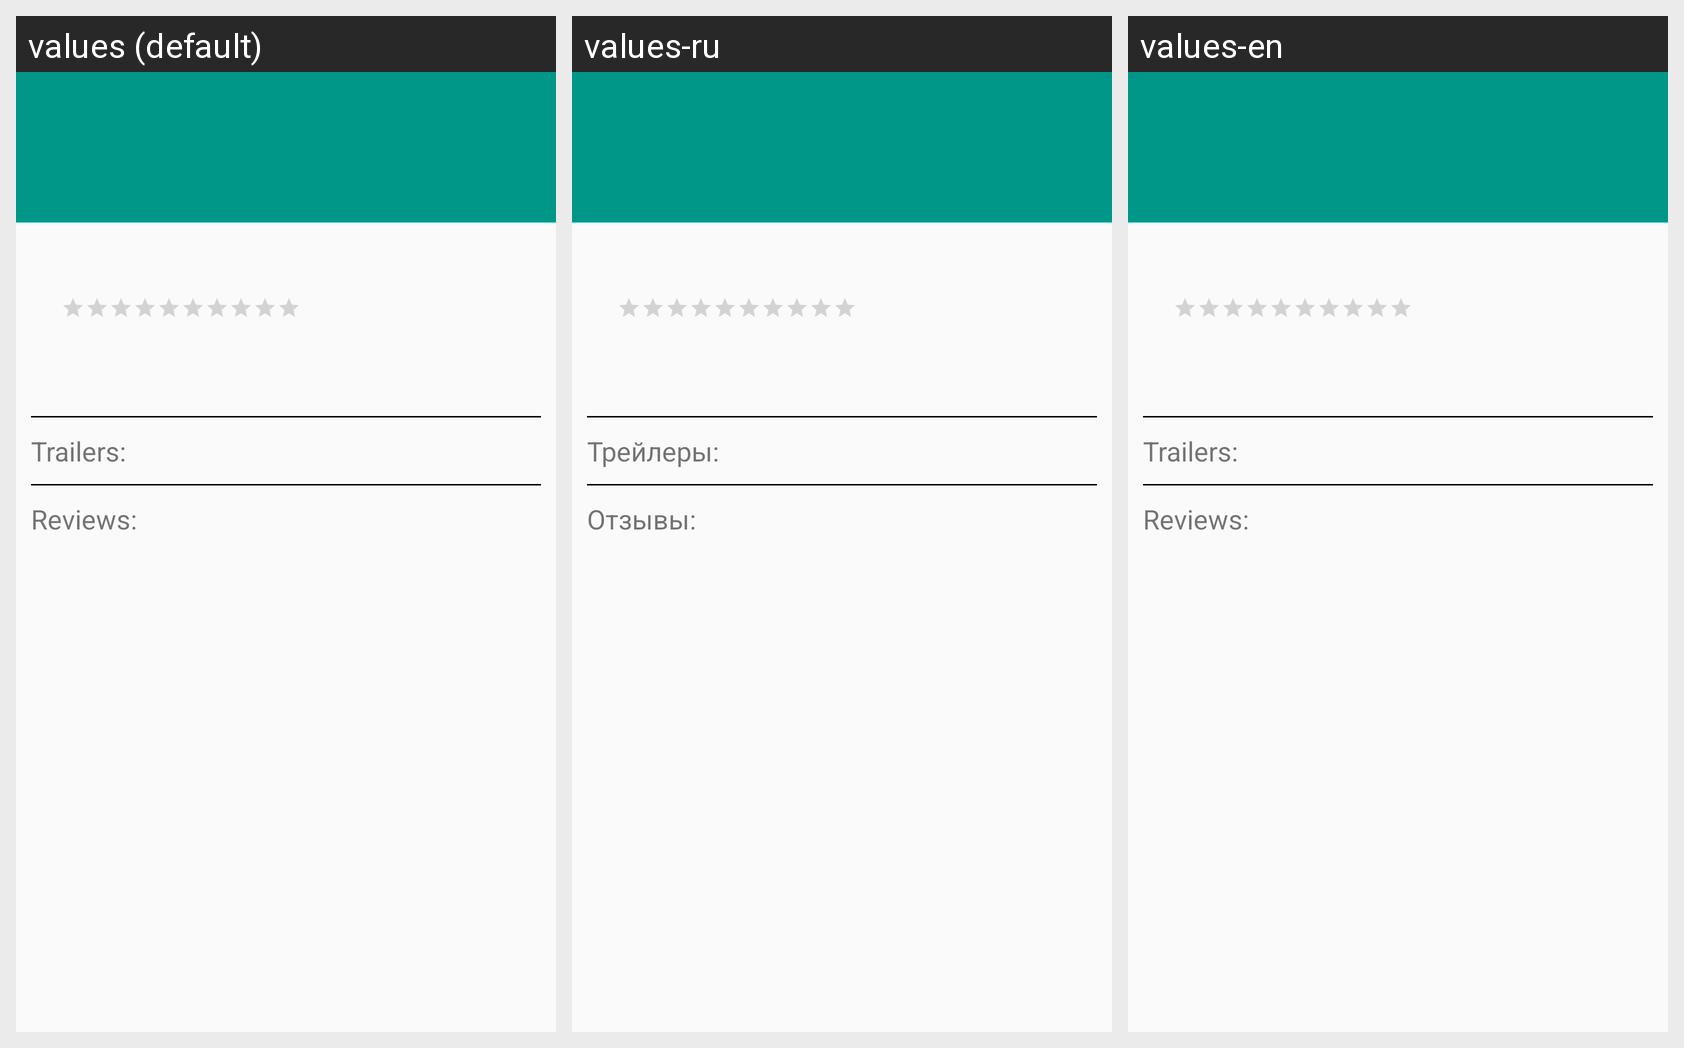

Here is an Android app screen in its default locale and in the app's own translations. Write out the translated-string differences for the strings that appear on this screen.
Android screen res/layout/movie_fragment_detail.xml rendered under 3 locales, left to right: values (default), values-ru, values-en. Device: Nexus 5 (rendered at 1080×1920; each locale shown at half size, 540×960, under a caption strip naming it); theme AppTheme.
Strings drawn on this screen, with the default value and each locale's value (text and hints the layout hard-codes, and strings that could not be matched under every locale, appear in the picture but are not listed):

trailers
  values: Trailers:
  values-ru: Трейлеры:
  values-en: Trailers:

reviews
  values: Reviews:
  values-ru: Отзывы:
  values-en: Reviews:
